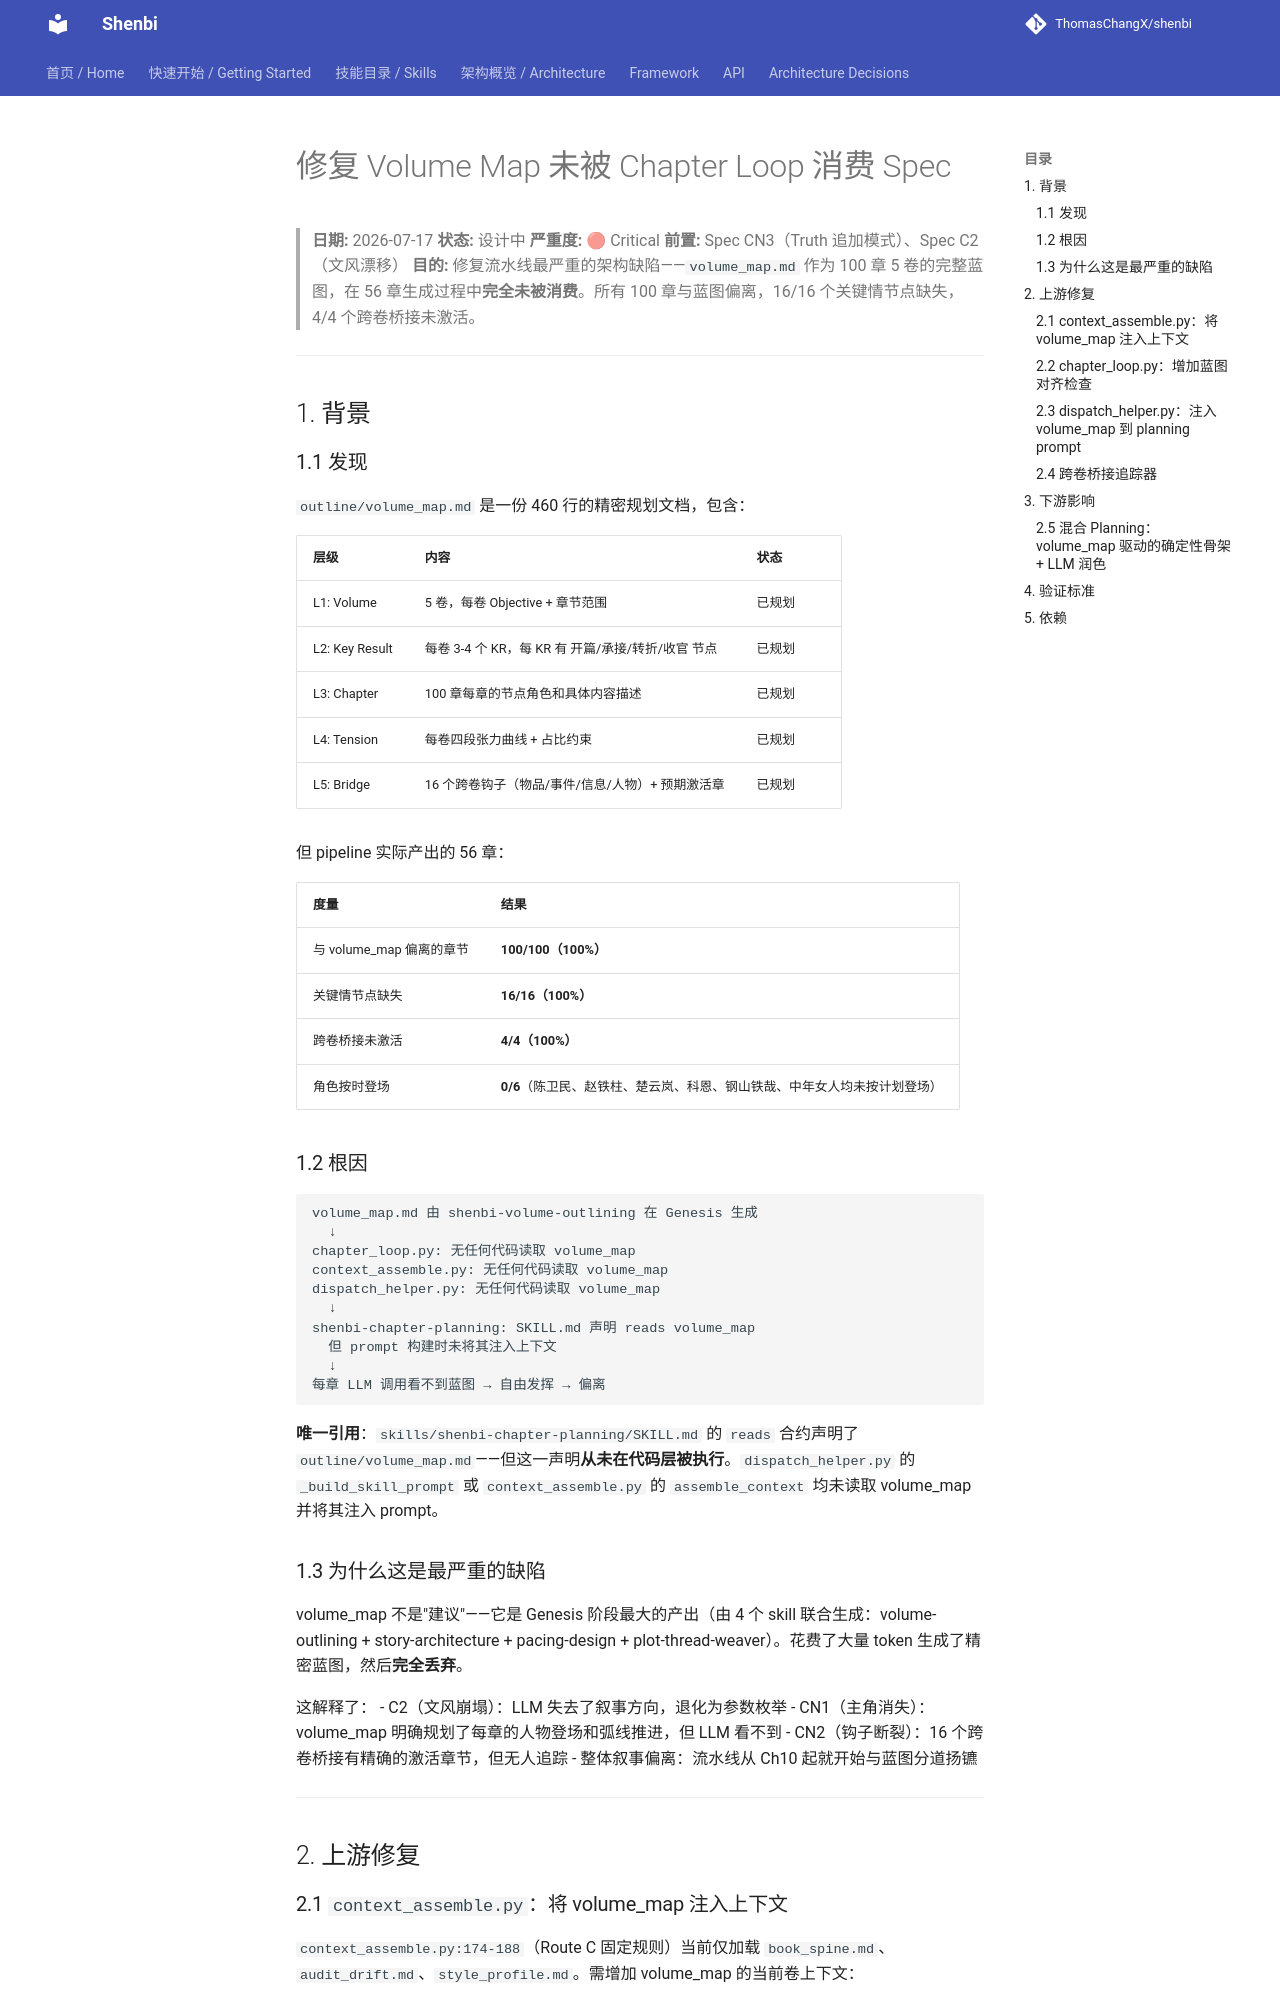

repository: ThomasChangX/shenbi · page: superpowers/specs/archive/2026-07-17-fix-volume-map-not-consumed-design/index.html · generator: mkdocs

# 修复 Volume Map 未被 Chapter Loop 消费 Spec

> **日期:** 2026-07-17
> **状态:** 设计中
> **严重度:** 🔴 Critical
> **前置:** Spec CN3（Truth 追加模式）、Spec C2（文风漂移）
> **目的:** 修复流水线最严重的架构缺陷——`volume_map.md` 作为 100 章 5 卷的完整蓝图，在 56 章生成过程中**完全未被消费**。所有 100 章与蓝图偏离，16/16 个关键情节点缺失，4/4 个跨卷桥接未激活。

---

## 1. 背景

### 1.1 发现

`outline/volume_map.md` 是一份 460 行的精密规划文档，包含：

| 层级 | 内容 | 状态 |
|------|------|------|
| L1: Volume | 5 卷，每卷 Objective + 章节范围 | 已规划 |
| L2: Key Result | 每卷 3-4 个 KR，每 KR 有 开篇/承接/转折/收官 节点 | 已规划 |
| L3: Chapter | 100 章每章的节点角色和具体内容描述 | 已规划 |
| L4: Tension | 每卷四段张力曲线 + 占比约束 | 已规划 |
| L5: Bridge | 16 个跨卷钩子（物品/事件/信息/人物）+ 预期激活章 | 已规划 |

但 pipeline 实际产出的 56 章：

| 度量 | 结果 |
|------|------|
| 与 volume_map 偏离的章节 | **100/100（100%）** |
| 关键情节点缺失 | **16/16（100%）** |
| 跨卷桥接未激活 | **4/4（100%）** |
| 角色按时登场 | **0/6**（陈卫民、赵铁柱、楚云岚、科恩、钢山铁哉、中年女人均未按计划登场） |

### 1.2 根因

```
volume_map.md 由 shenbi-volume-outlining 在 Genesis 生成
  ↓
chapter_loop.py: 无任何代码读取 volume_map
context_assemble.py: 无任何代码读取 volume_map
dispatch_helper.py: 无任何代码读取 volume_map
  ↓
shenbi-chapter-planning: SKILL.md 声明 reads volume_map
  但 prompt 构建时未将其注入上下文
  ↓
每章 LLM 调用看不到蓝图 → 自由发挥 → 偏离
```

**唯一引用**：`skills/shenbi-chapter-planning/SKILL.md` 的 `reads` 合约声明了 `outline/volume_map.md`——但这一声明**从未在代码层被执行**。`dispatch_helper.py` 的 `_build_skill_prompt` 或 `context_assemble.py` 的 `assemble_context` 均未读取 volume_map 并将其注入 prompt。

### 1.3 为什么这是最严重的缺陷

volume_map 不是"建议"——它是 Genesis 阶段最大的产出（由 4 个 skill 联合生成：volume-outlining + story-architecture + pacing-design + plot-thread-weaver）。花费了大量 token 生成了精密蓝图，然后**完全丢弃**。

这解释了：
- C2（文风崩塌）：LLM 失去了叙事方向，退化为参数枚举
- CN1（主角消失）：volume_map 明确规划了每章的人物登场和弧线推进，但 LLM 看不到
- CN2（钩子断裂）：16 个跨卷桥接有精确的激活章节，但无人追踪
- 整体叙事偏离：流水线从 Ch10 起就开始与蓝图分道扬镳

---

## 2. 上游修复
